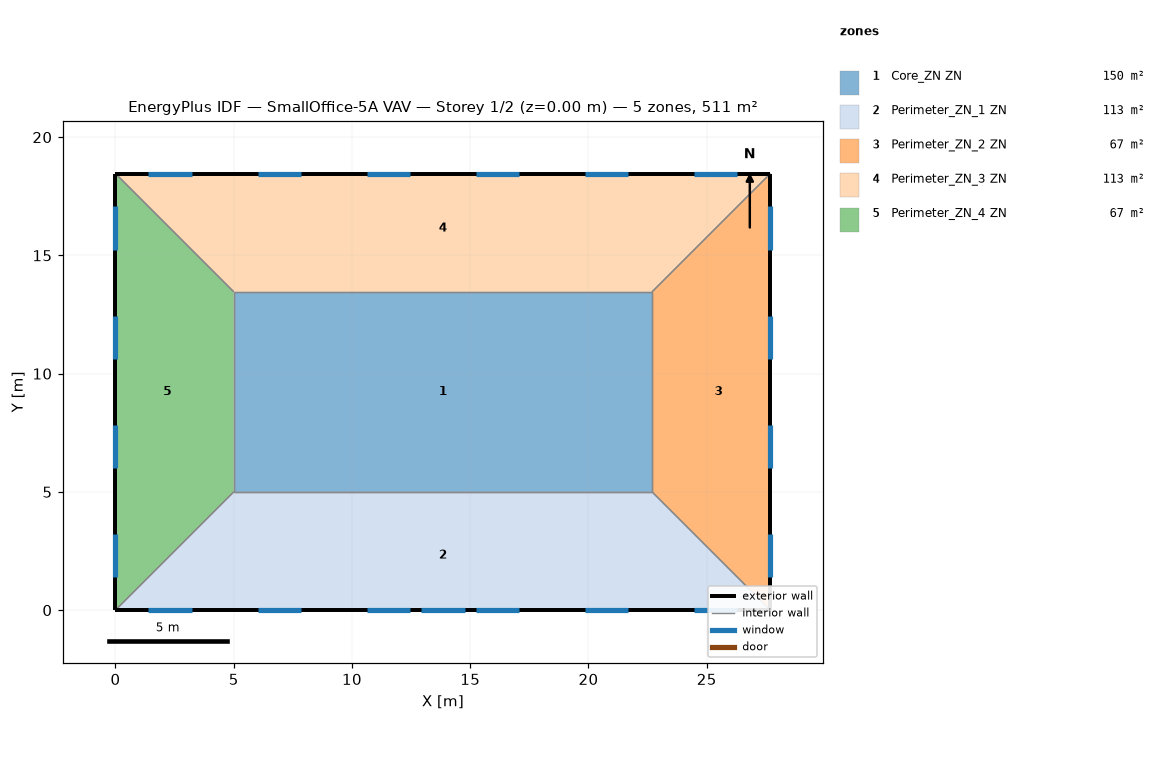
=== STOREY PLAN SPEC (per zone: floor XY polygon, exterior-wall plan segments, windows/doors) ===
zone 1: Core_ZN ZN  (149.7 m²)
  floor: (22.69, 13.46) (22.69, 5.00) (5.00, 5.00) (5.00, 13.46)
  interior walls: 4
zone 2: Perimeter_ZN_1 ZN  (113.5 m²)
  floor: (22.69, 5.00) (27.69, 0.00) (0.00, 0.00) (5.00, 5.00)
  exterior wall: (0.00, 0.00) – (27.69, 0.00)  [27.7 m]
    window: (12.93, 0.00) – (14.76, 0.00)  [3.9 m²]
    window: (1.39, 0.00) – (3.22, 0.00)  [2.8 m²]
    window: (6.01, 0.00) – (7.84, 0.00)  [2.8 m²]
    window: (10.62, 0.00) – (12.45, 0.00)  [2.8 m²]
    window: (15.24, 0.00) – (17.07, 0.00)  [2.8 m²]
    window: (19.85, 0.00) – (21.68, 0.00)  [2.8 m²]
    window: (24.47, 0.00) – (26.30, 0.00)  [2.8 m²]
  interior walls: 3
zone 3: Perimeter_ZN_2 ZN  (67.3 m²)
  floor: (27.69, 18.46) (27.69, 0.00) (22.69, 5.00) (22.69, 13.46)
  exterior wall: (27.69, 0.00) – (27.69, 18.46)  [18.5 m]
    window: (27.69, 1.39) – (27.69, 3.22)  [2.8 m²]
    window: (27.69, 6.01) – (27.69, 7.84)  [2.8 m²]
    window: (27.69, 10.62) – (27.69, 12.45)  [2.8 m²]
    window: (27.69, 15.24) – (27.69, 17.07)  [2.8 m²]
  interior walls: 3
zone 4: Perimeter_ZN_3 ZN  (113.4 m²)
  floor: (27.69, 18.46) (22.69, 13.46) (5.00, 13.46) (0.00, 18.46)
  exterior wall: (27.69, 18.46) – (0.00, 18.46)  [27.7 m]
    window: (26.30, 18.46) – (24.47, 18.46)  [2.8 m²]
    window: (21.68, 18.46) – (19.85, 18.46)  [2.8 m²]
    window: (17.07, 18.46) – (15.24, 18.46)  [2.8 m²]
    window: (12.45, 18.46) – (10.62, 18.46)  [2.8 m²]
    window: (7.84, 18.46) – (6.01, 18.46)  [2.8 m²]
    window: (3.22, 18.46) – (1.39, 18.46)  [2.8 m²]
  interior walls: 3
zone 5: Perimeter_ZN_4 ZN  (67.3 m²)
  floor: (0.00, 18.46) (5.00, 13.46) (5.00, 5.00) (0.00, 0.00)
  exterior wall: (0.00, 18.46) – (0.00, 0.00)  [18.5 m]
    window: (0.00, 17.07) – (0.00, 15.24)  [2.8 m²]
    window: (0.00, 12.45) – (0.00, 10.62)  [2.8 m²]
    window: (0.00, 7.84) – (0.00, 6.01)  [2.8 m²]
    window: (0.00, 3.22) – (0.00, 1.39)  [2.8 m²]
  interior walls: 3

=== DERIVED (storey summary) ===
Building: SmallOffice-5A VAV
Storey: 1 of 2  (floor level z = 0.00 m)
Storey gross floor area: 511.2 m²
Zones on this storey: 5
  - Core_ZN ZN: floor 149.7 m²
  - Perimeter_ZN_1 ZN: floor 113.5 m²; exterior wall 27.7 m (84.5 m²); 7 window(s) 20.6 m²; WWR 24.4%
  - Perimeter_ZN_2 ZN: floor 67.3 m²; exterior wall 18.5 m (56.3 m²); 4 window(s) 11.2 m²; WWR 19.8%
  - Perimeter_ZN_3 ZN: floor 113.4 m²; exterior wall 27.7 m (84.5 m²); 6 window(s) 16.7 m²; WWR 19.8%
  - Perimeter_ZN_4 ZN: floor 67.3 m²; exterior wall 18.5 m (56.3 m²); 4 window(s) 11.2 m²; WWR 19.8%
Zone adjacency (shared interzone walls):
  - Core_ZN ZN ↔ Perimeter_ZN_1 ZN
  - Core_ZN ZN ↔ Perimeter_ZN_2 ZN
  - Core_ZN ZN ↔ Perimeter_ZN_3 ZN
  - Core_ZN ZN ↔ Perimeter_ZN_4 ZN
  - Perimeter_ZN_1 ZN ↔ Perimeter_ZN_2 ZN
  - Perimeter_ZN_1 ZN ↔ Perimeter_ZN_4 ZN
  - Perimeter_ZN_2 ZN ↔ Perimeter_ZN_3 ZN
  - Perimeter_ZN_3 ZN ↔ Perimeter_ZN_4 ZN